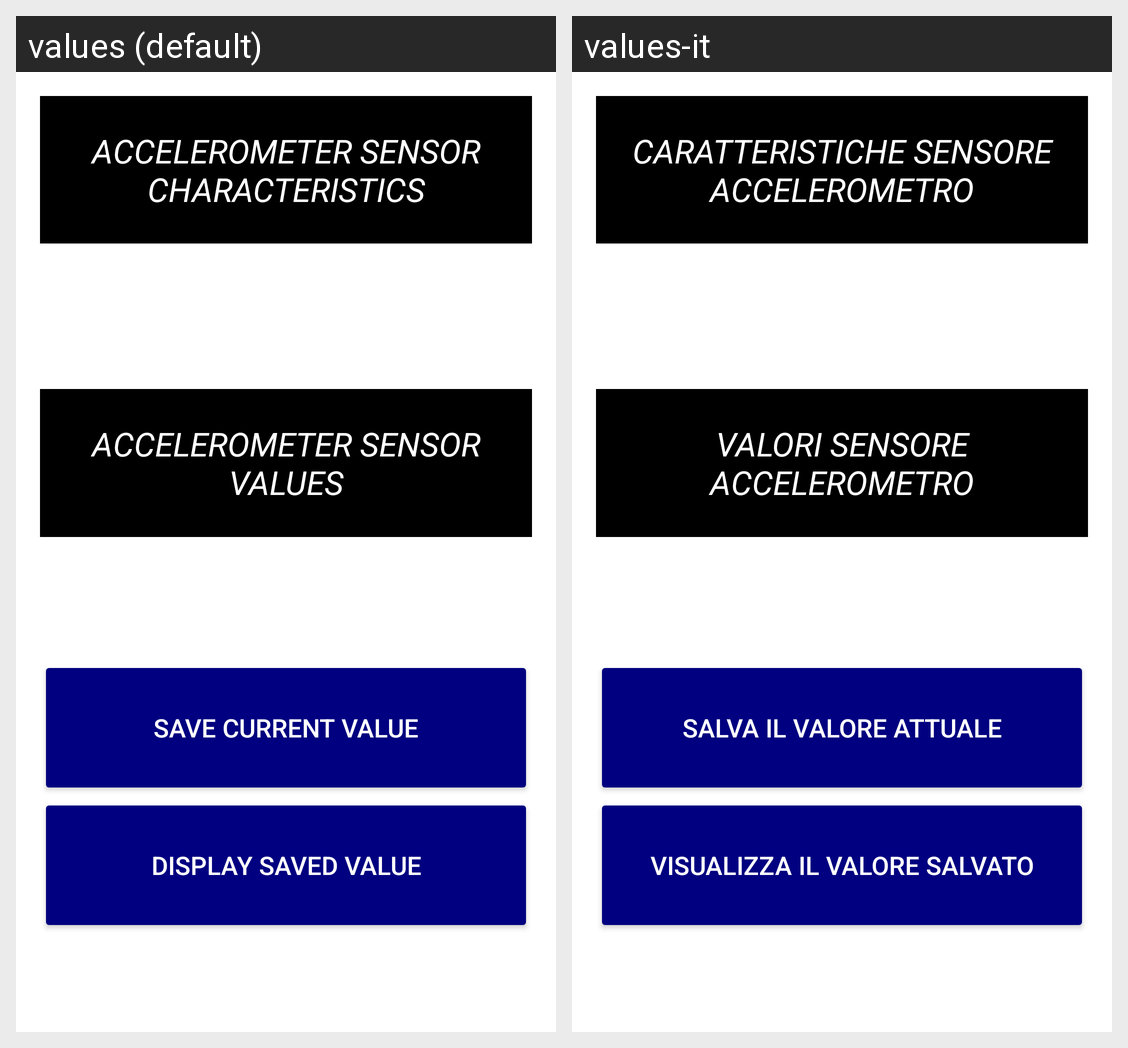

For this localized Android screen grid, give each drawn string resource with its value in every locale shown.
Android screen res/layout/activity_accelerometer_features.xml rendered under 2 locales, left to right: values (default), values-it. Device: Nexus 5 (rendered at 1080×1920; each locale shown at half size, 540×960, under a caption strip naming it); theme Theme.SensoMeter.
Strings drawn on this screen, with the default value and each locale's value (text and hints the layout hard-codes, and strings that could not be matched under every locale, appear in the picture but are not listed):

accelerometer_features_text
  values: Accelerometer Sensor Characteristics
  values-it: Caratteristiche Sensore Accelerometro

accelerometer_display_text
  values: Accelerometer Sensor Values
  values-it: Valori Sensore Accelerometro

safe_button_text
  values: Save Current Value
  values-it: Salva il Valore Attuale

read_button_text
  values: Display Saved Value
  values-it: Visualizza il Valore Salvato
